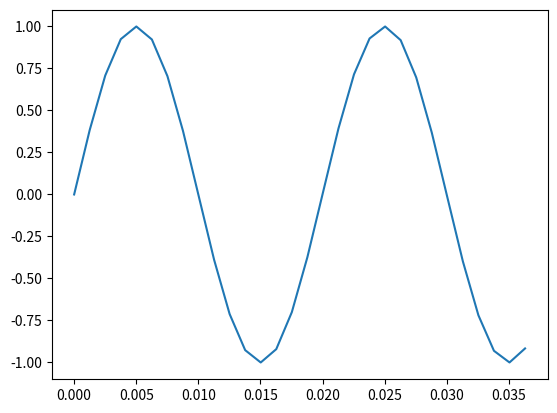

Source code (Python):
import numpy as np
import matplotlib.pyplot as plt



# Number of samplepoints
N = 600

# sample spacing
T = 1.0 / 800.0

x = np.linspace(0.0, N*T, N)
y = np.sin(50.0 * 2.0*np.pi*x)

plt.plot(x[0:30],y[0:30])

print(x[0:10])

plt.show()
